Run: headless pygame with SDL's dummy video driver; simulated clock (each Clock.tick advances the game by its frame time, no real sleeping); random seed 0; keys injected as events and as key.get_pressed() state; mouse plan: one left click at the window centre at the start of phase 2, then a move to the lower-right quarter at the start of phase 3.
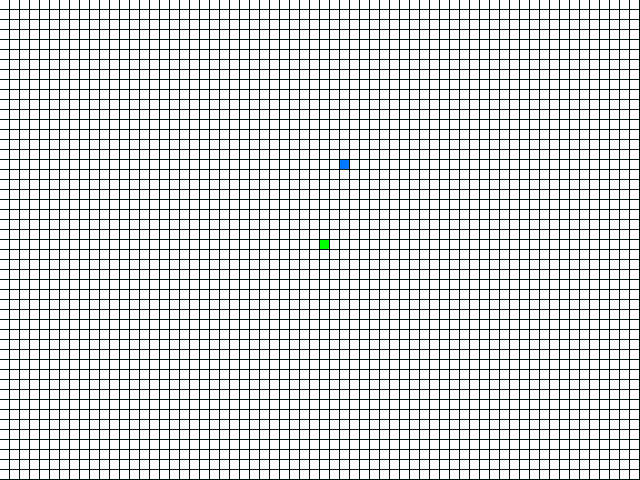
Frame 1 of 4 · flips 1–60 · no input
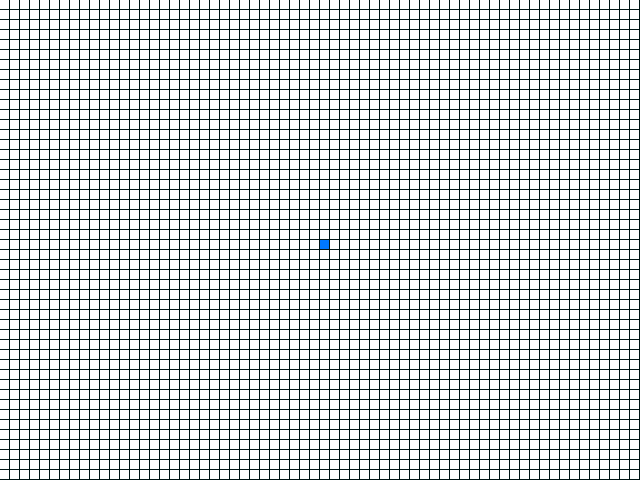
Frame 2 of 4 · flips 61–180 · clicked the window centre · tapped SPACE, RETURN · held RIGHT (→), D
Frame 3 of 4 · flips 181–300 · moved the mouse to the lower-right quarter · held DOWN (↓), S · screen unchanged from frame 2, image omitted
Frame 4 of 4 · flips 301–420 · held LEFT (←), A, UP (↑), W · screen unchanged from frame 3, image omitted

The pygame program that drew these frames:

import sys
from collections import deque
import pygame

size = (width, height) = 640, 480
pygame.init()

window = pygame.display.set_mode(size)
pygame.display.set_caption('BFS')
clock = pygame.time.Clock()

cols, rows = 64, 48

w = width//cols
h = height//rows

grid = []
queue = deque()
visited = []
path = []


class Grid:
    def __init__(self, i, j):
        self.x = i
        self.y = j
        self.neighbors = []

        self.visited = False
        self.prev = None

    def show(self, window, col):
        pygame.draw.rect(window, col, (self.x*w, self.y*h, w-1, h-1))

    def add_neighbors(self, grid):
        if self.x < cols - 1:
            self.neighbors.append(grid[self.x+1][self.y])
        if self.x > 0:
            self.neighbors.append(grid[self.x-1][self.y])
        if self.y < rows - 1:
            self.neighbors.append(grid[self.x][self.y+1])
        if self.y > 0:
            self.neighbors.append(grid[self.x][self.y-1])


for i in range(cols):
    arr = []
    for j in range(rows):
        arr.append(Grid(i, j))
    grid.append(arr)

for i in range(cols):
    for j in range(rows):
        grid[i][j].add_neighbors(grid)


start = grid[cols//2][rows//2]

queue.append(start)
start.visited = True


def main():
    start = grid[cols//2][rows//2]
    end = grid[cols-30][rows - cols//2]

    found = False
    searchStarted = False

    while True:
        for event in pygame.event.get():
            if event.type == pygame.QUIT:
                pygame.quit()
                sys.exit()
            if event.type == pygame.KEYDOWN:
                searchStarted = True
            if event.type == pygame.MOUSEBUTTONDOWN:
                if pygame.mouse.get_pressed(3):
                    position = pygame.mouse.get_pos()
                    print(position[0])
                    end = grid[position[0]//w][position[1]//h]

        if searchStarted:
            if len(queue) > 0:
                current = queue.popleft()
                if current == end:
                    print("Found")
                    found = True

                if current is not None and found == False:
                    for i in current.neighbors:
                        if not i.visited:
                            i.visited = True
                            queue.append(i)
            elif found == False:
                print("No Solution")

        window.fill((0, 20, 20))
        for i in range(cols):
            for j in range(rows):
                index = grid[i][j]
                index.show(window, (255, 255, 255))
                if index in path:
                    index.show(window, (25, 120, 250))
                elif index.visited:
                    index.show(window, (255, 0, 0))
                if index in queue:
                    index.show(window, (0, 255, 0))
                if index == end:
                    index.show(window, (0, 120, 255))

        pygame.display.flip()


main()
